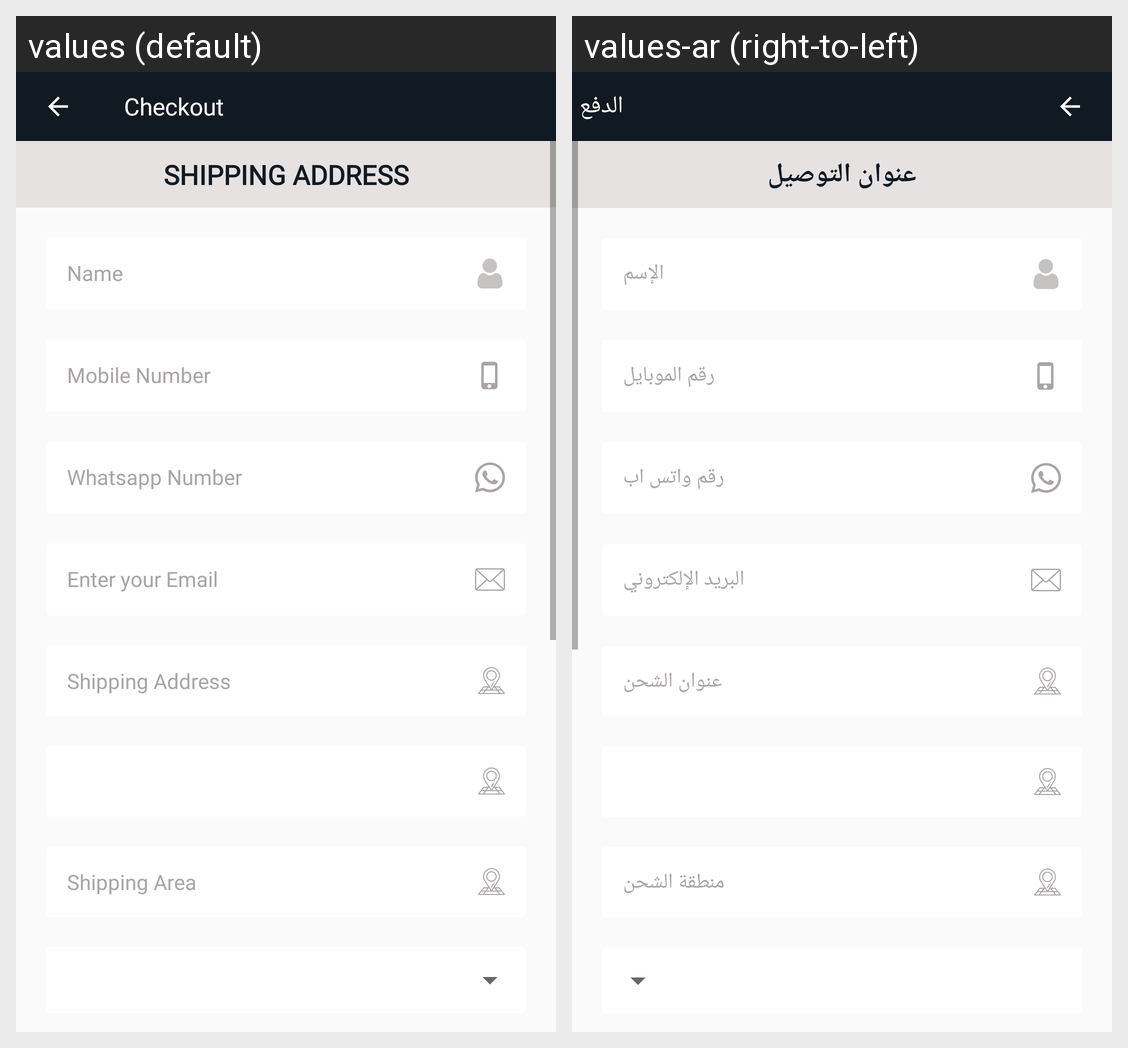

Locale-by-locale string values for the Android screen shown in this grid:
Android screen res/layout/activity_new_checkout_page.xml rendered under 2 locales, left to right: values (default), values-ar (right-to-left). Device: Nexus 5 (rendered at 1080×1920; each locale shown at half size, 540×960, under a caption strip naming it); theme AppTheme.
Strings drawn on this screen, with the default value and each locale's value (text and hints the layout hard-codes, and strings that could not be matched under every locale, appear in the picture but are not listed):

title_checkout
  values: Checkout
  values-ar: الدفع

title_shippingadd
  values: SHIPPING ADDRESS
  values-ar: عنوان التوصيل

titlename
  values: Name
  values-ar: الإسم

mobilenum
  values: Mobile Number
  values-ar: رقم الموبايل

tv_whatsappnum
  values: Whatsapp Number
  values-ar: رقم واتس اب

email
  values: Enter your Email
  values-ar: البريد الإلكتروني

title_Address
  values: Shipping Address
  values-ar: عنوان الشحن

title_area
  values: Shipping Area
  values-ar: منطقة الشحن
